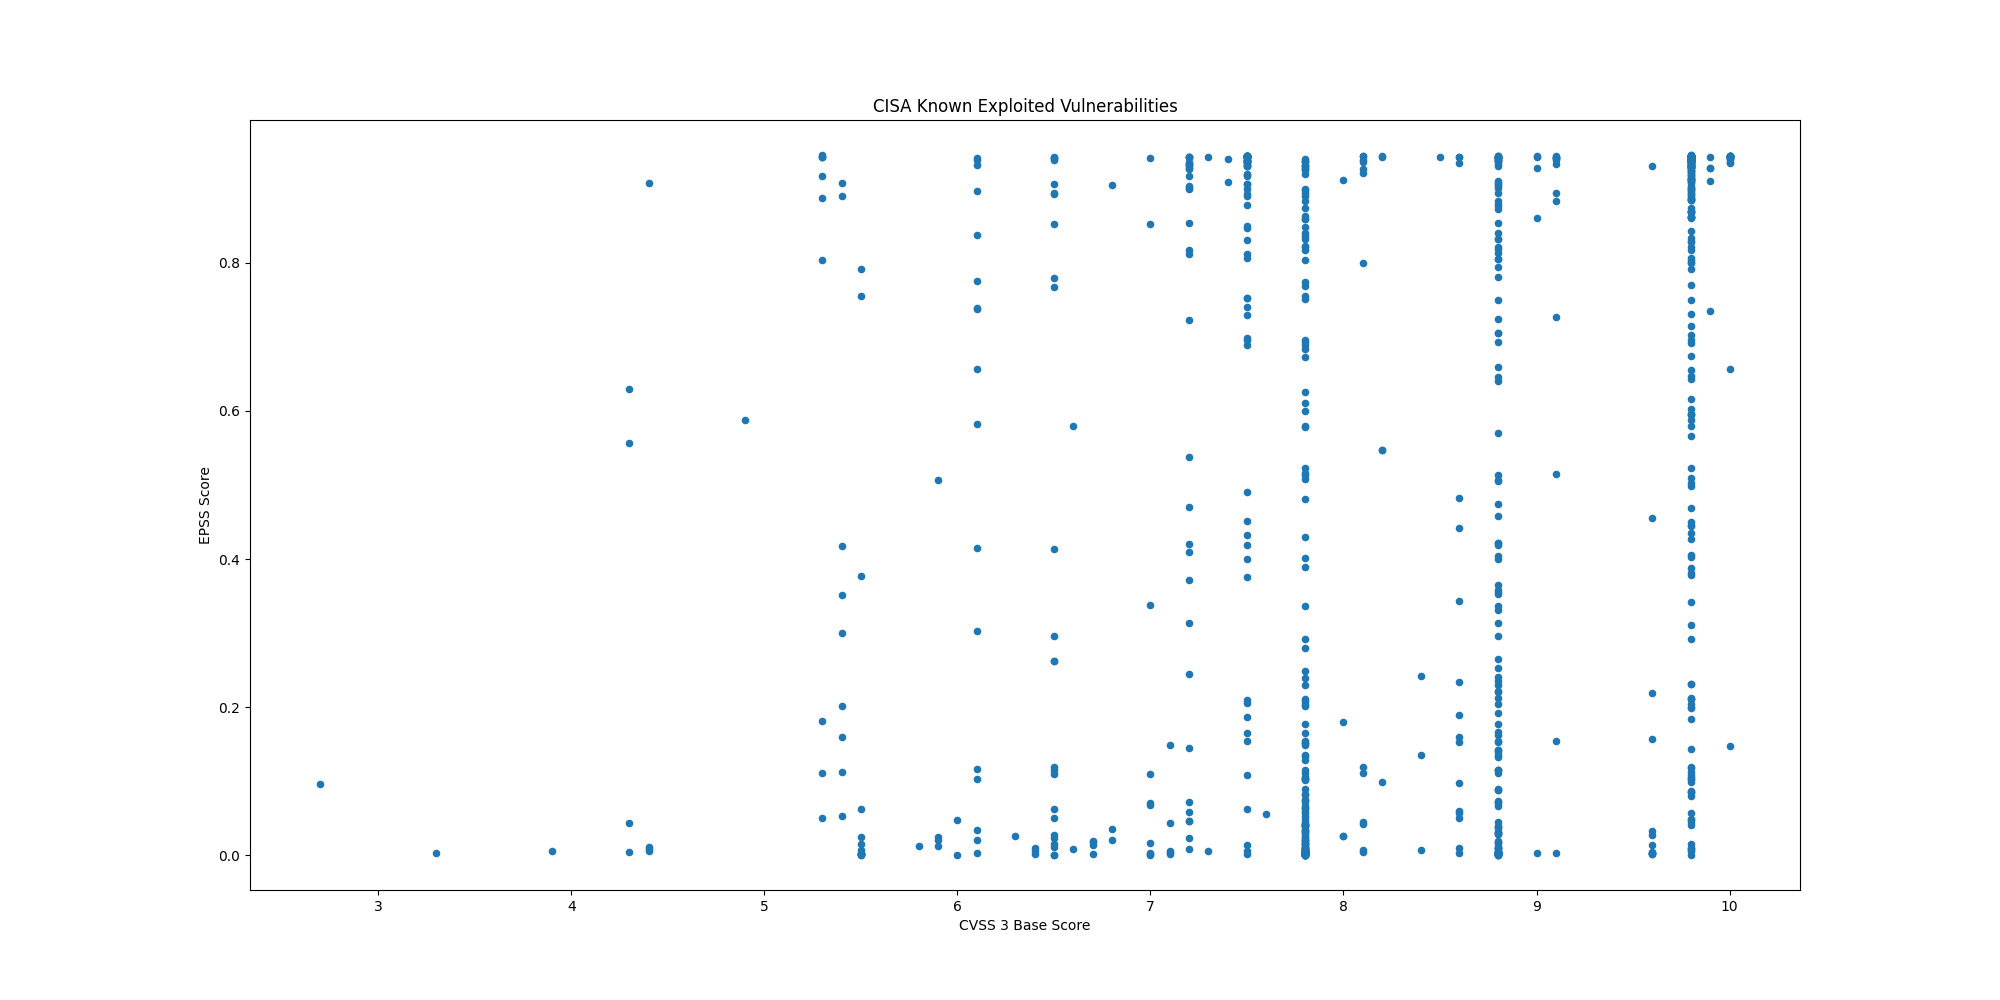

Data behind this chart, as committed beside it:
CVE, CVSS3, EPSS, EPSS Percentile, Description, Date
CVE-2025-34028, , 0.04235, 0.8819, Commvault Command Center contains a path…, 2025-05-02
CVE-2024-58136, 9.8, 0.0007, 0.2215, Yii Framework contains an improper prote…, 2025-05-02
CVE-2024-38475, , 0.7919, 0.9899, Apache HTTP Server contains an improper …, 2025-05-01
CVE-2023-44221, 7.2, 0.4205, 0.9725, SonicWall SMA100 appliances contain an O…, 2025-05-01
CVE-2025-31324, , 0.5564, 0.9793, SAP NetWeaver Visual Composer Metadata U…, 2025-04-29
CVE-2025-1976, 6.7, 0.01701, 0.8135, Broadcom Brocade Fabric OS contains a co…, 2025-04-28
CVE-2025-42599, 9.8, 0.2047, 0.9522, Qualitia Active! Mail contains a stack-b…, 2025-04-28
CVE-2025-3928, 8.8, 0.3552, 0.9685, Commvault Web Server contains an unspeci…, 2025-04-28
CVE-2025-24054, 5.4, 0.3514, 0.9681, Microsoft Windows NTLM contains an exter…, 2025-04-17
CVE-2025-31201, , 0.00353, 0.5693, Apple iOS, iPadOS, macOS, and other Appl…, 2025-04-17
CVE-2025-31200, , 0.0044, 0.6215, Apple iOS, iPadOS, macOS, and other Appl…, 2025-04-17
CVE-2021-20035, 6.5, 0.2623, 0.96, SonicWall SMA100 appliances contain an O…, 2025-04-16
CVE-2024-53150, 7.1, 0.00381, 0.5864, Linux Kernel contains an out-of-bounds r…, 2025-04-09
CVE-2024-53197, , 0.00284, 0.5155, Linux Kernel contains an out-of-bounds a…, 2025-04-09
CVE-2025-29824, , 0.04492, 0.8853, Microsoft Windows Common Log File System…, 2025-04-08
CVE-2025-30406, 9.8, 0.6556, 0.9838, Gladinet CentreStack and Triofox contain…, 2025-04-08
CVE-2025-31161, 9.8, 0.2121, 0.9533, CrushFTP contains an authentication bypa…, 2025-04-07
CVE-2025-22457, 9.8, 0.1024, 0.9276, Ivanti Connect Secure, Policy Secure, an…, 2025-04-04
CVE-2025-24813, 9.8, 0.9324, 0.9979, Apache Tomcat contains a path equivalenc…, 2025-04-01
CVE-2024-20439, 9.8, 0.8945, 0.9952, Cisco Smart Licensing Utility contains a…, 2025-03-31
CVE-2025-2783, , 0.02941, 0.8575, Google Chromium Mojo on Windows contains…, 2025-03-27
CVE-2019-9875, 8.8, 0.1533, 0.9427, Sitecore CMS and Experience Platform (XP…, 2025-03-26
CVE-2019-9874, 9.8, 0.2312, 0.956, Sitecore CMS and Experience Platform (XP…, 2025-03-26
CVE-2025-30154, 8.6, 0.4423, 0.9738, reviewdog action-setup GitHub Action con…, 2025-03-24
CVE-2024-48248, 8.6, 0.9345, 0.9981, NAKIVO Backup and Replication contains a…, 2025-03-19
CVE-2025-1316, 9.8, 0.6961, 0.9856, Edimax IC-7100 IP camera contains an OS …, 2025-03-19
CVE-2025-30066, 8.6, 0.4818, 0.9758, tj-actions/changed-files GitHub Action c…, 2025-03-18
CVE-2025-24472, 9.8, 0.08634, 0.92, Fortinet FortiOS and FortiProxy contain …, 2025-03-18
CVE-2025-21590, 4.4, 0.01073, 0.7667, Juniper Junos OS contains an improper is…, 2025-03-13
CVE-2025-24201, 8.8, 0.0012, 0.3244, Apple iOS, iPadOS, macOS, and other Appl…, 2025-03-13
CVE-2025-24993, , 0.04551, 0.8861, Microsoft Windows New Technology File Sy…, 2025-03-11
CVE-2025-24991, , 0.03825, 0.8756, Microsoft Windows New Technology File Sy…, 2025-03-11
CVE-2025-24985, , 0.02089, 0.8312, Microsoft Windows Fast FAT File System D…, 2025-03-11
CVE-2025-24984, , 0.2379, 0.9569, Microsoft Windows New Technology File Sy…, 2025-03-11
CVE-2025-24983, 7.0, 0.01686, 0.8128, Microsoft Windows Win32 Kernel Subsystem…, 2025-03-11
CVE-2025-26633, , 0.0266, 0.8502, Microsoft Windows Management Console (MM…, 2025-03-11
CVE-2024-13161, 7.5, 0.8926, 0.9951, Ivanti Endpoint Manager (EPM) contains a…, 2025-03-10
CVE-2024-13160, 7.5, 0.907, 0.996, Ivanti Endpoint Manager (EPM) contains a…, 2025-03-10
CVE-2024-13159, 7.5, 0.9312, 0.9978, Ivanti Endpoint Manager (EPM) contains a…, 2025-03-10
CVE-2024-57968, 8.8, 0.07012, 0.91, Advantive VeraCore contains an unrestric…, 2025-03-10
CVE-2025-25181, 7.5, 0.2097, 0.953, Advantive VeraCore contains a SQL inject…, 2025-03-10
CVE-2025-22226, 6.0, 0.04717, 0.8882, VMware ESXi, Workstation, and Fusion con…, 2025-03-04
CVE-2025-22225, 8.2, 0.09937, 0.9263, VMware ESXi contains an arbitrary write …, 2025-03-04
CVE-2025-22224, 8.2, 0.5475, 0.9788, VMware ESXi and Workstation contain a ti…, 2025-03-04
CVE-2024-50302, 5.5, 0.00193, 0.4192, The Linux kernel contains a use of unini…, 2025-03-04
CVE-2024-4885, 9.8, 0.9428, 0.9993, Progress WhatsUp Gold contains a path tr…, 2025-03-03
CVE-2018-8639, 7.8, 0.204, 0.9521, Microsoft Windows Win32k contains an imp…, 2025-03-03
CVE-2022-43769, 7.2, 0.9319, 0.9979, Hitachi Vantara Pentaho BA Server contai…, 2025-03-03
CVE-2022-43939, 9.8, 0.8627, 0.9935, Hitachi Vantara Pentaho BA Server contai…, 2025-03-03
CVE-2023-20118, 7.2, 0.0465, 0.8874, Multiple Cisco Small Business RV Series …, 2025-03-03
CVE-2023-34192, 9.0, 0.8604, 0.9934, Synacor Zimbra Collaboration Suite (ZCS)…, 2025-02-25
CVE-2024-49035, 9.8, 0.04017, 0.8788, Microsoft Partner Center contains an imp…, 2025-02-25
CVE-2024-20953, 8.8, 0.7051, 0.9859, Oracle Agile Product Lifecycle Managemen…, 2025-02-24
CVE-2025-24989, 9.8, 0.08012, 0.9168, Microsoft Power Pages contains an improp…, 2025-02-21
CVE-2025-0111, 6.5, 0.0503, 0.8921, Palo Alto Networks PAN-OS contains an ex…, 2025-02-20
CVE-2025-23209, 8.1, 0.04202, 0.8815, Craft CMS contains a code injection vuln…, 2025-02-20
CVE-2025-0108, 9.1, 0.9336, 0.9981, Palo Alto Networks PAN-OS contains an au…, 2025-02-18
CVE-2024-53704, 9.8, 0.937, 0.9984, SonicWall SonicOS contains an improper a…, 2025-02-18
CVE-2024-57727, 7.5, 0.9346, 0.9981, SimpleHelp remote support software conta…, 2025-02-13
CVE-2025-24200, 6.1, 0.3028, 0.9642, Apple iOS and iPadOS contains an incorre…, 2025-02-12
... 957 more rows
